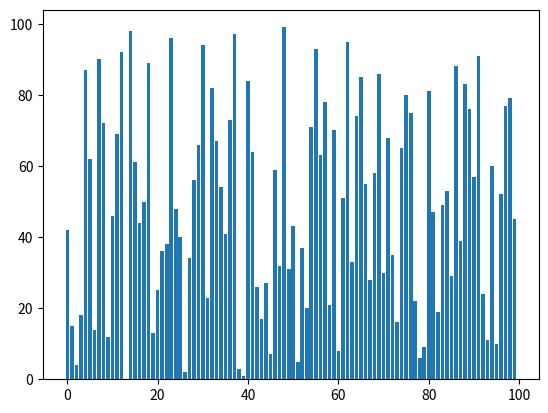

Write the Python code that produced this figure.
#-*- coding: utf-8 -*-

import matplotlib.pyplot as plt
from time import sleep
from random import shuffle

plt.ion()

y = [i for i in range(100)]
x = [i for i in range(len(y))]

for i in range(10): # 50 회 반복한다.
    plt.clf()       # 그래프를 초기화한다.
    plt.bar(x,y)    # 막대 그래프를 그린다.
    plt.show()      # 막개 그래프를 화면에 표시한다.
    sleep(0.5)      # 0.5초 프로그램 실행을  멈춘다.
    shuffle(y)      # 데이터를 뒤섞는다.
